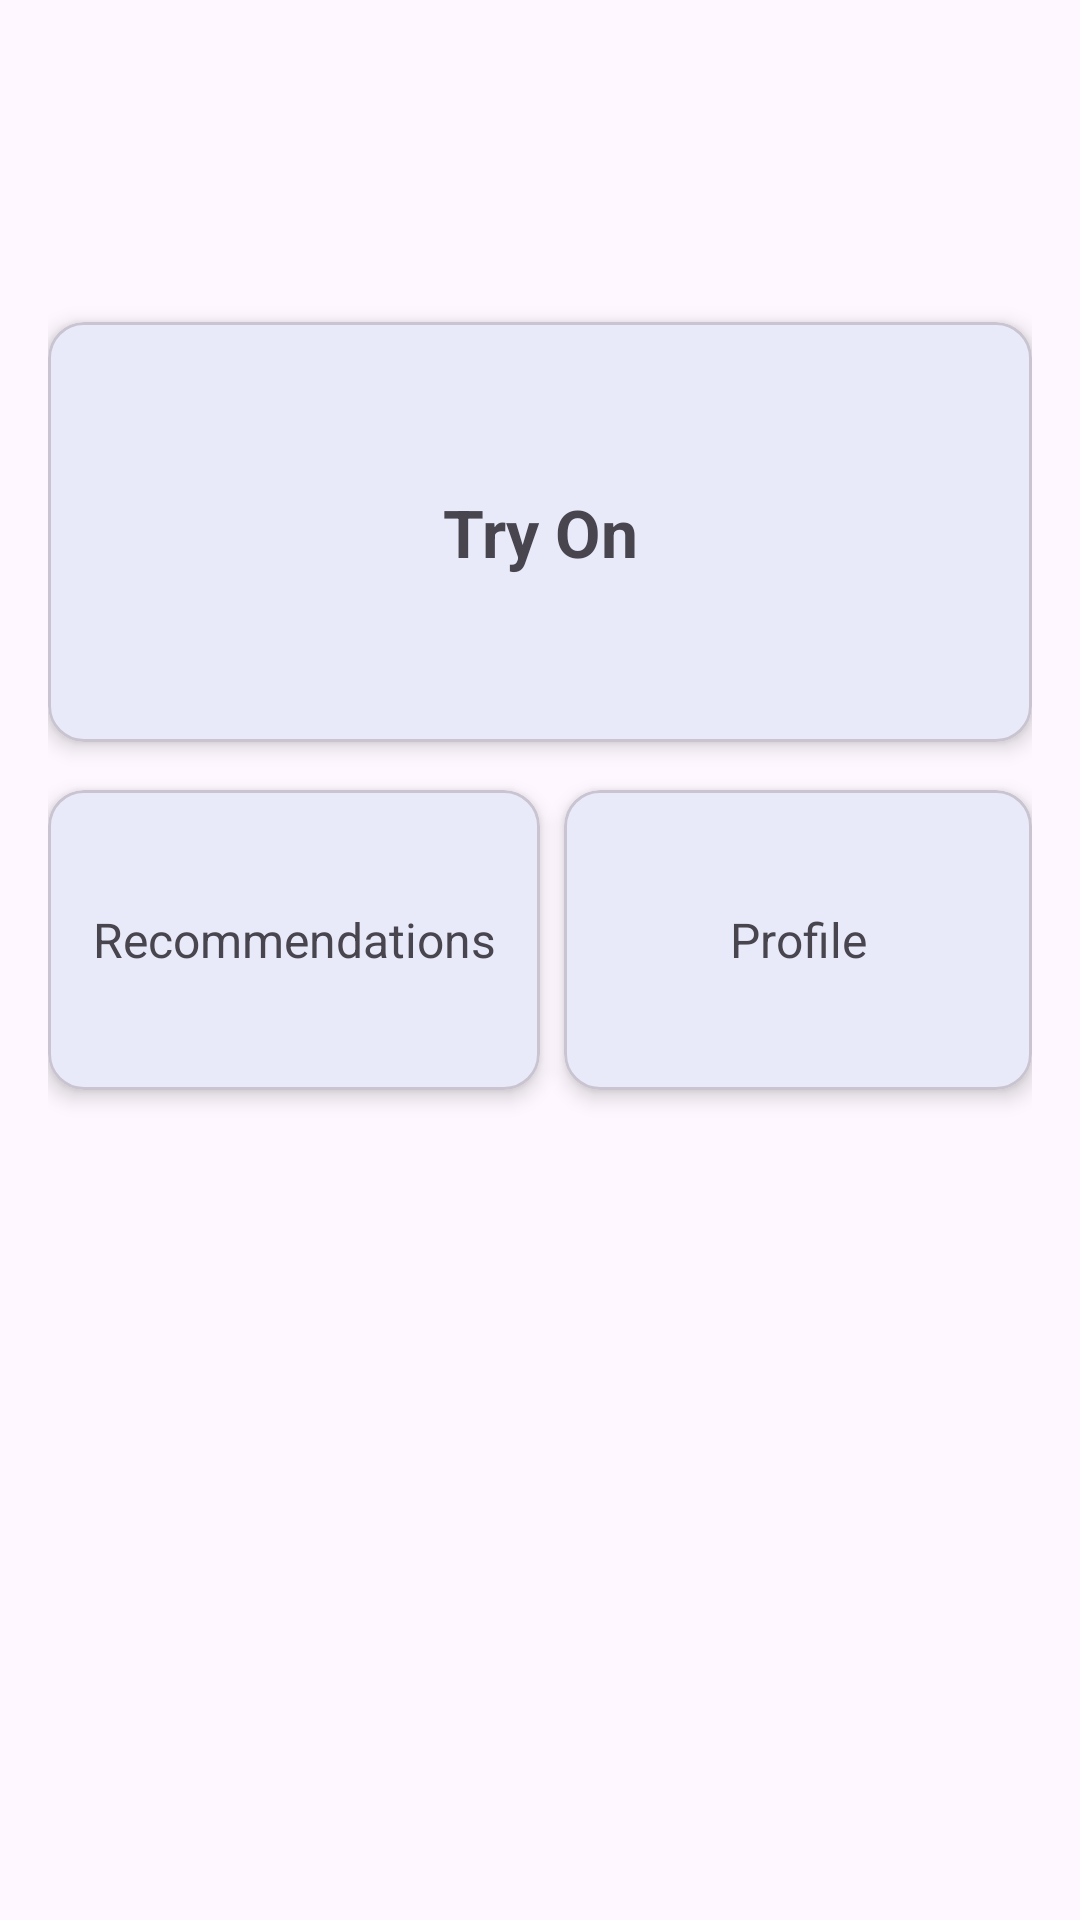

Here is an Android app screen rendered from its layout file. Give the layout XML and the strings, colors and styles it references.
<!-- AndroidManifest.xml: application theme Theme.VirtualTryOn -->
<!-- res/layout/fragment_home.xml -->
<?xml version="1.0" encoding="utf-8"?>
<ScrollView
    xmlns:android="http://schemas.android.com/apk/res/android"
    xmlns:app="http://schemas.android.com/apk/res-auto"
    android:layout_width="match_parent"
    android:layout_height="match_parent"
    android:fillViewport="true">

    <androidx.constraintlayout.widget.ConstraintLayout
        android:layout_width="match_parent"
        android:layout_height="wrap_content"
        android:padding="16dp">

        <TextView
            android:id="@+id/tv_welcome"
            android:layout_width="0dp"
            android:layout_height="wrap_content"
            android:textSize="20sp"
            android:textStyle="bold"
            android:paddingBottom="24dp"
            app:layout_constraintTop_toTopOf="parent"
            app:layout_constraintStart_toStartOf="parent"
            app:layout_constraintEnd_toEndOf="parent" />

        
        <LinearLayout
            android:id="@+id/layout_counts"
            android:layout_width="0dp"
            android:layout_height="wrap_content"
            android:orientation="horizontal"
            android:gravity="center"
            app:layout_constraintTop_toBottomOf="@id/tv_welcome"
            app:layout_constraintStart_toStartOf="parent"
            app:layout_constraintEnd_toEndOf="parent">

            <TextView android:id="@+id/tv_shirt_count"  android:layout_width="0dp"
                android:layout_weight="1" android:layout_height="wrap_content"
                android:gravity="center" android:textSize="12sp" />
            <TextView android:id="@+id/tv_pants_count"  android:layout_width="0dp"
                android:layout_weight="1" android:layout_height="wrap_content"
                android:gravity="center" android:textSize="12sp" />
            <TextView android:id="@+id/tv_glasses_count" android:layout_width="0dp"
                android:layout_weight="1" android:layout_height="wrap_content"
                android:gravity="center" android:textSize="12sp" />
            <TextView android:id="@+id/tv_shoes_count"  android:layout_width="0dp"
                android:layout_weight="1" android:layout_height="wrap_content"
                android:gravity="center" android:textSize="12sp" />
        </LinearLayout>

        
        <com.google.android.material.card.MaterialCardView
            android:id="@+id/card_try_on"
            android:layout_width="0dp"
            android:layout_height="140dp"
            android:layout_marginTop="24dp"
            app:cardCornerRadius="12dp"
            app:cardElevation="4dp"
            app:layout_constraintTop_toBottomOf="@id/layout_counts"
            app:layout_constraintStart_toStartOf="parent"
            app:layout_constraintEnd_toEndOf="parent">

            <TextView
                android:layout_width="match_parent"
                android:layout_height="match_parent"
                android:gravity="center"
                android:text="@string/try_on"
                android:textSize="22sp"
                android:textStyle="bold" />
        </com.google.android.material.card.MaterialCardView>

        
        <com.google.android.material.card.MaterialCardView
            android:id="@+id/card_recommendations"
            android:layout_width="0dp"
            android:layout_height="100dp"
            android:layout_marginTop="16dp"
            app:cardCornerRadius="12dp"
            app:cardElevation="4dp"
            app:layout_constraintTop_toBottomOf="@id/card_try_on"
            app:layout_constraintStart_toStartOf="parent"
            app:layout_constraintEnd_toEndOf="@id/guideline_mid">

            <TextView
                android:layout_width="match_parent"
                android:layout_height="match_parent"
                android:gravity="center"
                android:text="@string/recommendations"
                android:textSize="16sp" />
        </com.google.android.material.card.MaterialCardView>

        
        <com.google.android.material.card.MaterialCardView
            android:id="@+id/card_profile"
            android:layout_width="0dp"
            android:layout_height="100dp"
            android:layout_marginTop="16dp"
            android:layout_marginStart="8dp"
            app:cardCornerRadius="12dp"
            app:cardElevation="4dp"
            app:layout_constraintTop_toBottomOf="@id/card_try_on"
            app:layout_constraintStart_toEndOf="@id/guideline_mid"
            app:layout_constraintEnd_toEndOf="parent">

            <TextView
                android:layout_width="match_parent"
                android:layout_height="match_parent"
                android:gravity="center"
                android:text="@string/profile"
                android:textSize="16sp" />
        </com.google.android.material.card.MaterialCardView>

        <androidx.constraintlayout.widget.Guideline
            android:id="@+id/guideline_mid"
            android:layout_width="wrap_content"
            android:layout_height="wrap_content"
            android:orientation="vertical"
            app:layout_constraintGuide_percent="0.5" />

    </androidx.constraintlayout.widget.ConstraintLayout>
</ScrollView>
<!-- resources referenced by this layout -->
<resources>
  <string name="profile">Profile</string>
  <string name="recommendations">Recommendations</string>
  <string name="try_on">Try On</string>
  <style name="Theme.VirtualTryOn" parent="Theme.Material3.DayNight.NoActionBar">
          <item name="colorPrimary">@color/primary</item>
          <item name="colorPrimaryVariant">@color/primary_dark</item>
          <item name="colorOnPrimary">@color/white</item>
          <item name="colorSecondary">@color/accent</item>
          <item name="colorOnSecondary">@color/white</item>
          <item name="android:statusBarColor" tools:targetApi="l">@color/primary_dark</item>
      </style>
  <color name="primary">#FF1976D2</color>
  <color name="primary_dark">#FF0D47A1</color>
  <color name="white">#FFFFFFFF</color>
  <color name="accent">#FFFF6F00</color>
</resources>
